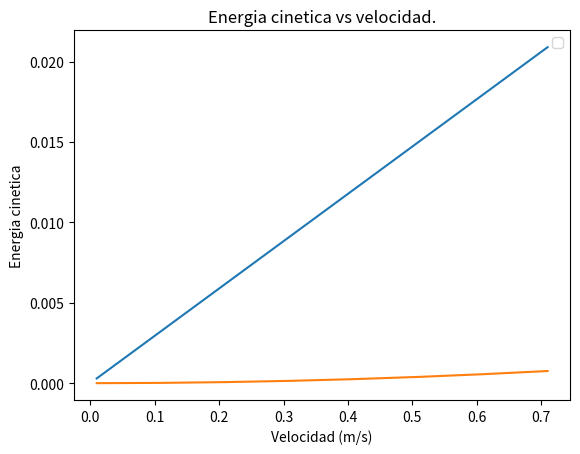

The matplotlib source for this figure:

#//SE DEFINE LA FUNCION DE ENERGIA CINETICA
#EC=(1/2)*M*(v**2)

# modulos a utilizar
    # para asiganr rangos de valores a las variables
import numpy as np 
    # para generar las s 
import matplotlib.pyplot as plt 

# variables a utilizar 
m=0.003 # masa del objeto en gramos 
g=9.81 # constante de gravedad 

#funcion de energia potencial con respecto a la altura
def ep(h):
    return m*g*h

h=np.arange(0.01,0.8,0.1)# altura en centimetros 

plt.plot(h,ep(h))
plt.grid()
plt.xlabel("Altura (m)")
plt.ylabel("Energia potencial")
plt.title("Energia potencial vs altura.")
plt.legend()
plt.show()
   

#funcion de energia cinetica vs velocidad
def ec(v):
    return (1/2)*m*(v**2)

v=np.arange(0.01,0.8,0.1)# velocidad en m/s

plt.plot(v,ec(v))
plt.grid()
plt.xlabel("Velocidad (m/s)")
plt.ylabel("Energia cinetica")
plt.title("Energia cinetica vs velocidad.")
plt.legend()
plt.show()
   
  

"""
#funcion de corriente 
def h(t):
    return (28/3)*np.exp(-0.43*t) - (16/3)*np.exp(-4.56*t)

t=np.linspace(0,10,100)

plt.plot(t,h(t))
plt.show()
"""


"""
# funcion de voltaje
def h(t):
    return 20-((56/3)*np.exp(-0.43*t)) + ((8/3)*np.exp(-4.56*t))

t=np.linspace(0,100,20)

plt.plot(t,h(t))
plt.show()
"""


"""
# punro 4
# solicitamos la resistencia 
R=float(input(" ingrese el valor de la resistencia:"))
R=round(R,2)

alfa=round(R/2,2)
omega=1.41



if alfa>omega:
    print(alfa,">",omega)
        # funcion de voltaje
    def h(t):
        return 20-((56/3)*np.exp(-0.43*t)) + ((8/3)*np.exp(-4.56*t))

    t=np.linspace(0,100,20)

    plt.plot(t,h(t))
    plt.show()

    #funcion de corriente 
    def h(t):
        return (28/3)*np.exp(-0.43*t) - (16/3)*np.exp(-4.56*t)

    t=np.linspace(0,3,100)

    plt.plot(t,h(t))
    plt.show()

elif alfa==omega:
    print(alfa,"==",omega)
        # funcion de voltaje
    def h(t):
        return 20 + (-11.702+(5.35*t)*np.exp(-1.41*t))

    t=np.linspace(0,100,20)

    plt.plot(t,h(t))
    plt.show()

else:
    print(alfa,"<",omega)
        # funcion de voltaje
    def h(t):
        return 20+(-10*np.cos(1.318*t) + 11.38*np.sin(1.318*t))*np.exp(-0.5*t)

    t=np.linspace(0,100,20)

    plt.plot(t,h(t))
    plt.show()
"""

"""
# punto 3

# solicitamos la resistencia 
R=float(input(" ingrese el valor de la resistencia:"))
R=round(R,2)

alfa=round(R+6)
omega=10

if alfa>omega:
    print(" sobreamortiguado")
    print(alfa,">",omega)
        # funcion de corriente
    def h(t):
        return ((-0.278*np.exp(-4,2*t)) + (1.278 * np.exp(-23.8*t)))
    t=np.linspace(0,100,20)

    plt.plot(t,h(t))
    plt.show()

    

elif alfa==omega:
    print(" criticamente amortiguado")
    print(alfa,"==",omega)
        # funcion de corriente
    def h(t):
        return ((1+ 2*t) * np.exp(-8*t))

    t=np.linspace(0,100,20)

    plt.plot(t,h(t))
    plt.show()

else:
    print(" subamortiguado")
    print(alfa,"<",omega)
        # funcion de voltaje
    def h(t):
        return ((np.cos(4.359*t) + 0.6882*(np.sin(4.359*t))) * np.exp(-9*t))

    t=np.linspace(0,100,20)

    plt.plot(t,h(t))
    plt.show()
"""

